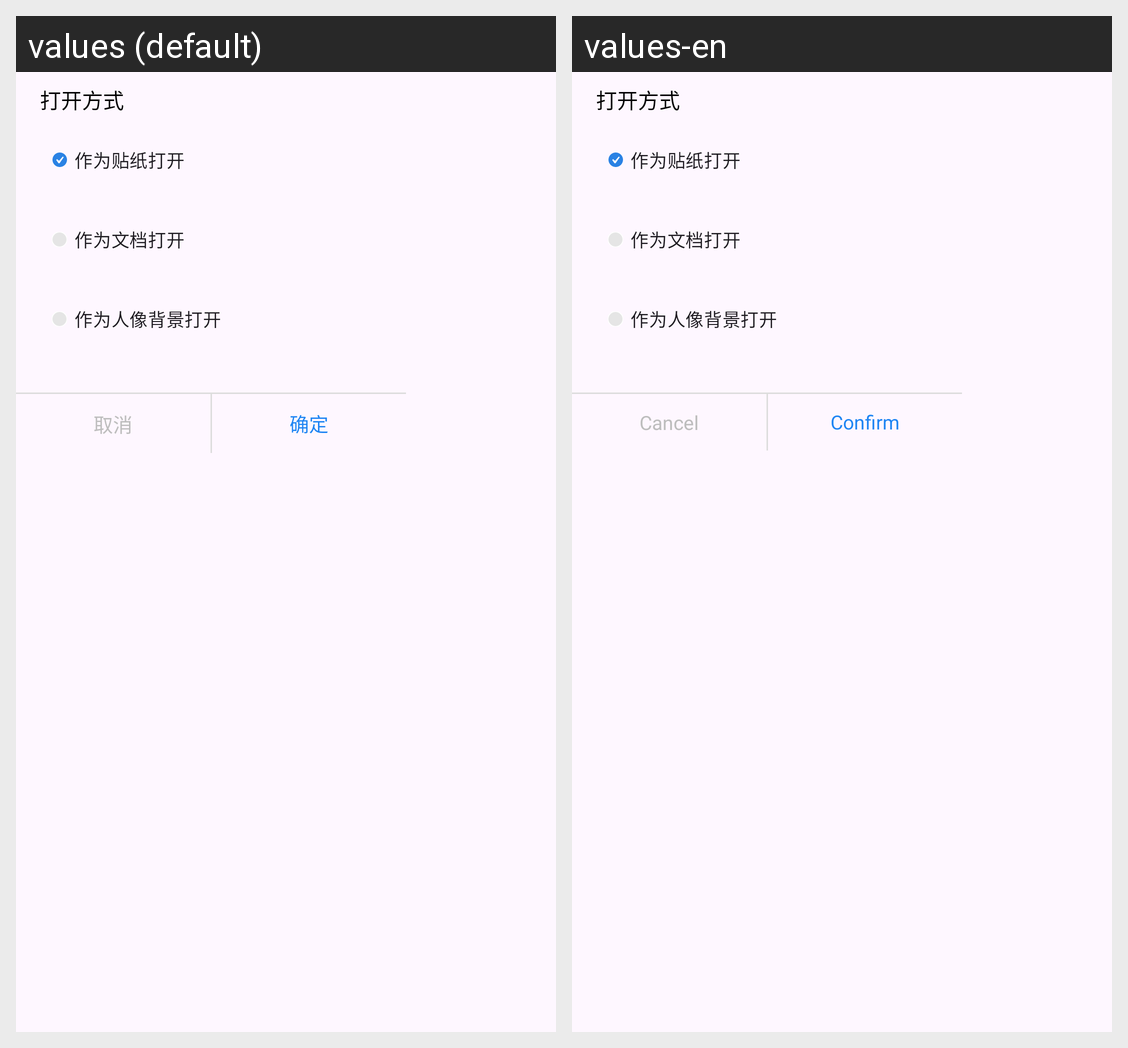

Here is an Android app screen in its default locale and in the app's own translations. Write out the translated-string differences for the strings that appear on this screen.
Android screen res/layout/dialog_image_open_with.xml rendered under 2 locales, left to right: values (default), values-en. Device: Nexus 5 (rendered at 1080×1920; each locale shown at half size, 540×960, under a caption strip naming it); theme Theme.AppDesktopNewUI.
Strings drawn on this screen, with the default value and each locale's value (text and hints the layout hard-codes, and strings that could not be matched under every locale, appear in the picture but are not listed):

confirm
  values: 确定
  values-en: Confirm

cancel
  values: 取消
  values-en: Cancel
